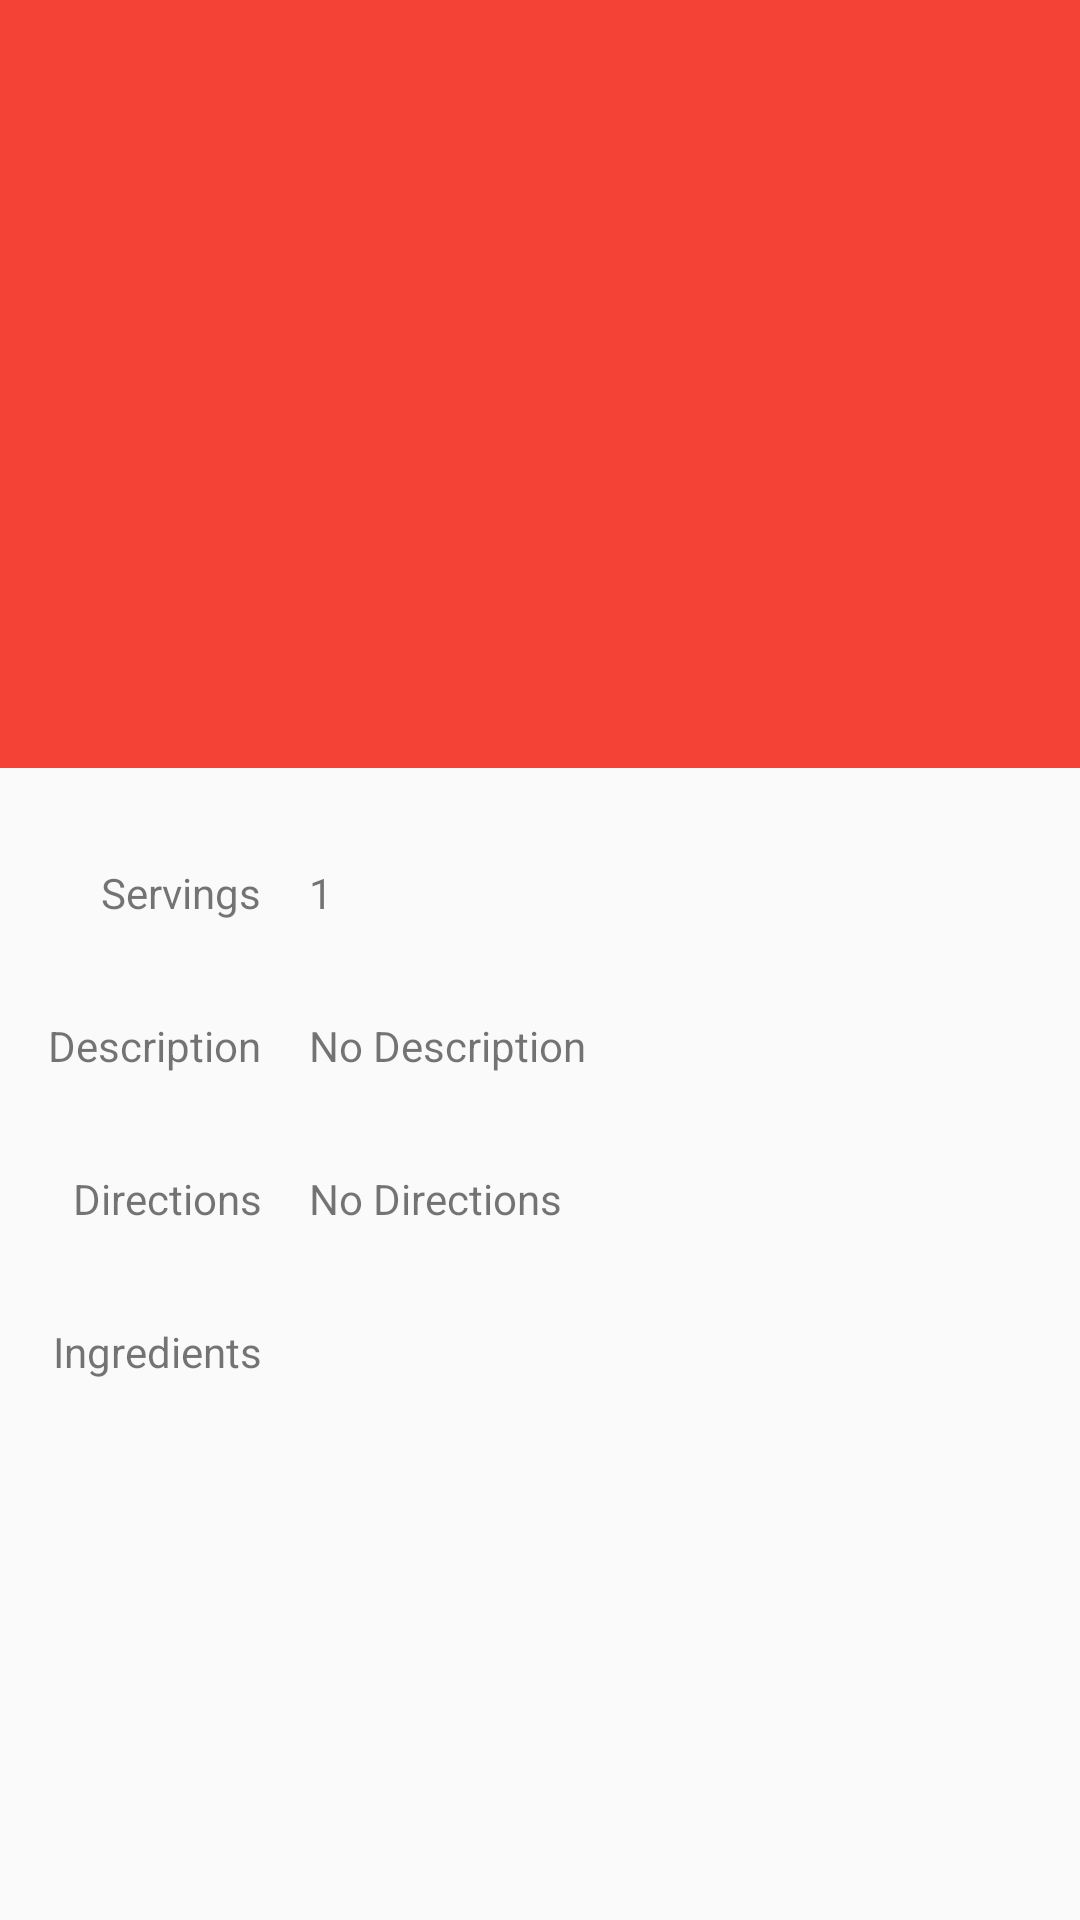

Reconstruct the res/layout file that produces this screen, plus the resources it refers to.
<!-- AndroidManifest.xml: application theme AppTheme -->
<!-- res/layout/activity_recipe_details.xml -->
<?xml version="1.0" encoding="utf-8"?>
<android.support.design.widget.CoordinatorLayout
    xmlns:android="http://schemas.android.com/apk/res/android"
    xmlns:app="http://schemas.android.com/apk/res-auto"
    android:id="@+id/detail_content"
    android:layout_width="match_parent"
    android:layout_height="match_parent"
    android:fitsSystemWindows="true">

    <android.support.design.widget.AppBarLayout
        android:id="@+id/appbar"
        android:layout_width="match_parent"
        android:layout_height="@dimen/app_bar_height"
        android:fitsSystemWindows="true"
        android:theme="@style/ThemeOverlay.AppCompat.Dark.ActionBar">

        <android.support.design.widget.CollapsingToolbarLayout
            android:id="@+id/collapsing_toolbar"
            android:layout_width="match_parent"
            android:layout_height="match_parent"
            android:fitsSystemWindows="true"
            android:theme="@style/ThemeOverlay.AppCompat.Dark"
            app:contentScrim="?attr/colorPrimary"
            app:expandedTitleMarginEnd="@dimen/article_keylines"
            app:expandedTitleMarginStart="@dimen/md_keylines"
            app:layout_scrollFlags="scroll|exitUntilCollapsed">

            <ImageView
                android:id="@+id/toolbar_image"
                android:layout_width="match_parent"
                android:layout_height="match_parent"
                android:fitsSystemWindows="true"
                android:scaleType="centerCrop"
                app:layout_collapseMode="parallax" />

            <android.support.v7.widget.Toolbar
                android:id="@+id/toolbar"
                android:layout_width="match_parent"
                android:layout_height="?attr/actionBarSize"
                app:layout_collapseMode="pin"
                app:popupTheme="@style/ThemeOverlay.AppCompat.Light" />

        </android.support.design.widget.CollapsingToolbarLayout>
    </android.support.design.widget.AppBarLayout>

    <android.support.v4.widget.NestedScrollView
        android:layout_width="match_parent"
        android:layout_height="wrap_content"
        app:layout_behavior="@string/appbar_scrolling_view_behavior"
        android:fillViewport="true">
        <include layout="@layout/content_recipe_details" />
    </android.support.v4.widget.NestedScrollView>
</android.support.design.widget.CoordinatorLayout>
<!-- res/layout/content_recipe_details.xml (included above) -->
<?xml version="1.0" encoding="utf-8"?>
<TableLayout xmlns:android="http://schemas.android.com/apk/res/android"
    android:layout_width="match_parent" android:layout_height="match_parent"
    xmlns:app="http://schemas.android.com/apk/res-auto"
    android:paddingTop="16dp"
    android:paddingBottom="16dp">

    <TableRow
        android:layout_width="match_parent"
        android:layout_height="wrap_content"
        android:padding="16dp">
        <TextView
            android:layout_width="wrap_content"
            android:layout_height="wrap_content"
            android:text="Servings"
            android:layout_below="@+id/recipe_name"
            android:layout_centerHorizontal="true"
            android:layout_gravity="center_horizontal|right"
            android:gravity="right"
            android:paddingRight="16dp" />
        <TextView
            android:layout_width="wrap_content"
            android:layout_height="wrap_content"
            android:text="1"
            android:id="@+id/recipe_servings"
            android:layout_below="@+id/recipe_name"
            android:layout_centerHorizontal="true"
            android:layout_gravity="left|center_horizontal"
            android:layout_weight="1" />
    </TableRow>

    <TableRow
        android:layout_width="match_parent"
        android:layout_height="wrap_content"
        android:padding="16dp">
        <TextView
            android:layout_width="wrap_content"
            android:layout_height="wrap_content"
            android:text="Description"
            android:layout_gravity="center_horizontal|right"
            android:gravity="right"
            android:paddingRight="16dp" />
        <TextView
            android:layout_width="wrap_content"
            android:layout_height="wrap_content"
            android:text="No Description"
            android:id="@+id/recipe_description"
            android:layout_gravity="left|center_horizontal"
            android:layout_weight="1" />
    </TableRow>

    <TableRow
        android:layout_width="match_parent"
        android:layout_height="wrap_content"
        android:padding="16dp">
        <TextView
            android:layout_width="wrap_content"
            android:layout_height="wrap_content"
            android:text="Directions"
            android:layout_gravity="center_horizontal|right"
            android:gravity="right"
            android:paddingRight="16dp" />
        <TextView
            android:layout_width="wrap_content"
            android:layout_height="wrap_content"
            android:text="No Directions"
            android:id="@+id/recipe_directions"
            android:layout_gravity="left|center_horizontal"
            android:layout_weight="1" />
    </TableRow>

    <TableRow
        android:layout_width="match_parent"
        android:layout_height="wrap_content"
        android:padding="16dp">
        <TextView
            android:layout_width="wrap_content"
            android:layout_height="wrap_content"
            android:text="Ingredients"
            android:layout_gravity="center_horizontal|right"
            android:gravity="right"
            android:paddingRight="16dp" />
        <ListView
            android:nestedScrollingEnabled="true"
            android:layout_width="match_parent"
            android:layout_height="500dp"
            android:id="@+id/ingredient_list"
            android:layout_gravity="left|center_horizontal"
            android:layout_weight="1" />
    </TableRow>


</TableLayout>
<!-- resources referenced by this layout -->
<resources>
  <dimen name="app_bar_height">256dp</dimen>
  <dimen name="article_keylines">72dp</dimen>
  <dimen name="md_keylines">16dp</dimen>
  <style name="AppTheme" parent="Theme.AppCompat.Light.DarkActionBar">
          
          <item name="colorPrimary">@color/colorPrimary</item>
          <item name="colorPrimaryDark">@color/colorPrimaryDark</item>
          <item name="colorAccent">@color/colorPrimaryDark</item>
      </style>
  <color name="colorPrimary">#F44336</color>
  <color name="colorPrimaryDark">#d32f2f</color>
</resources>
